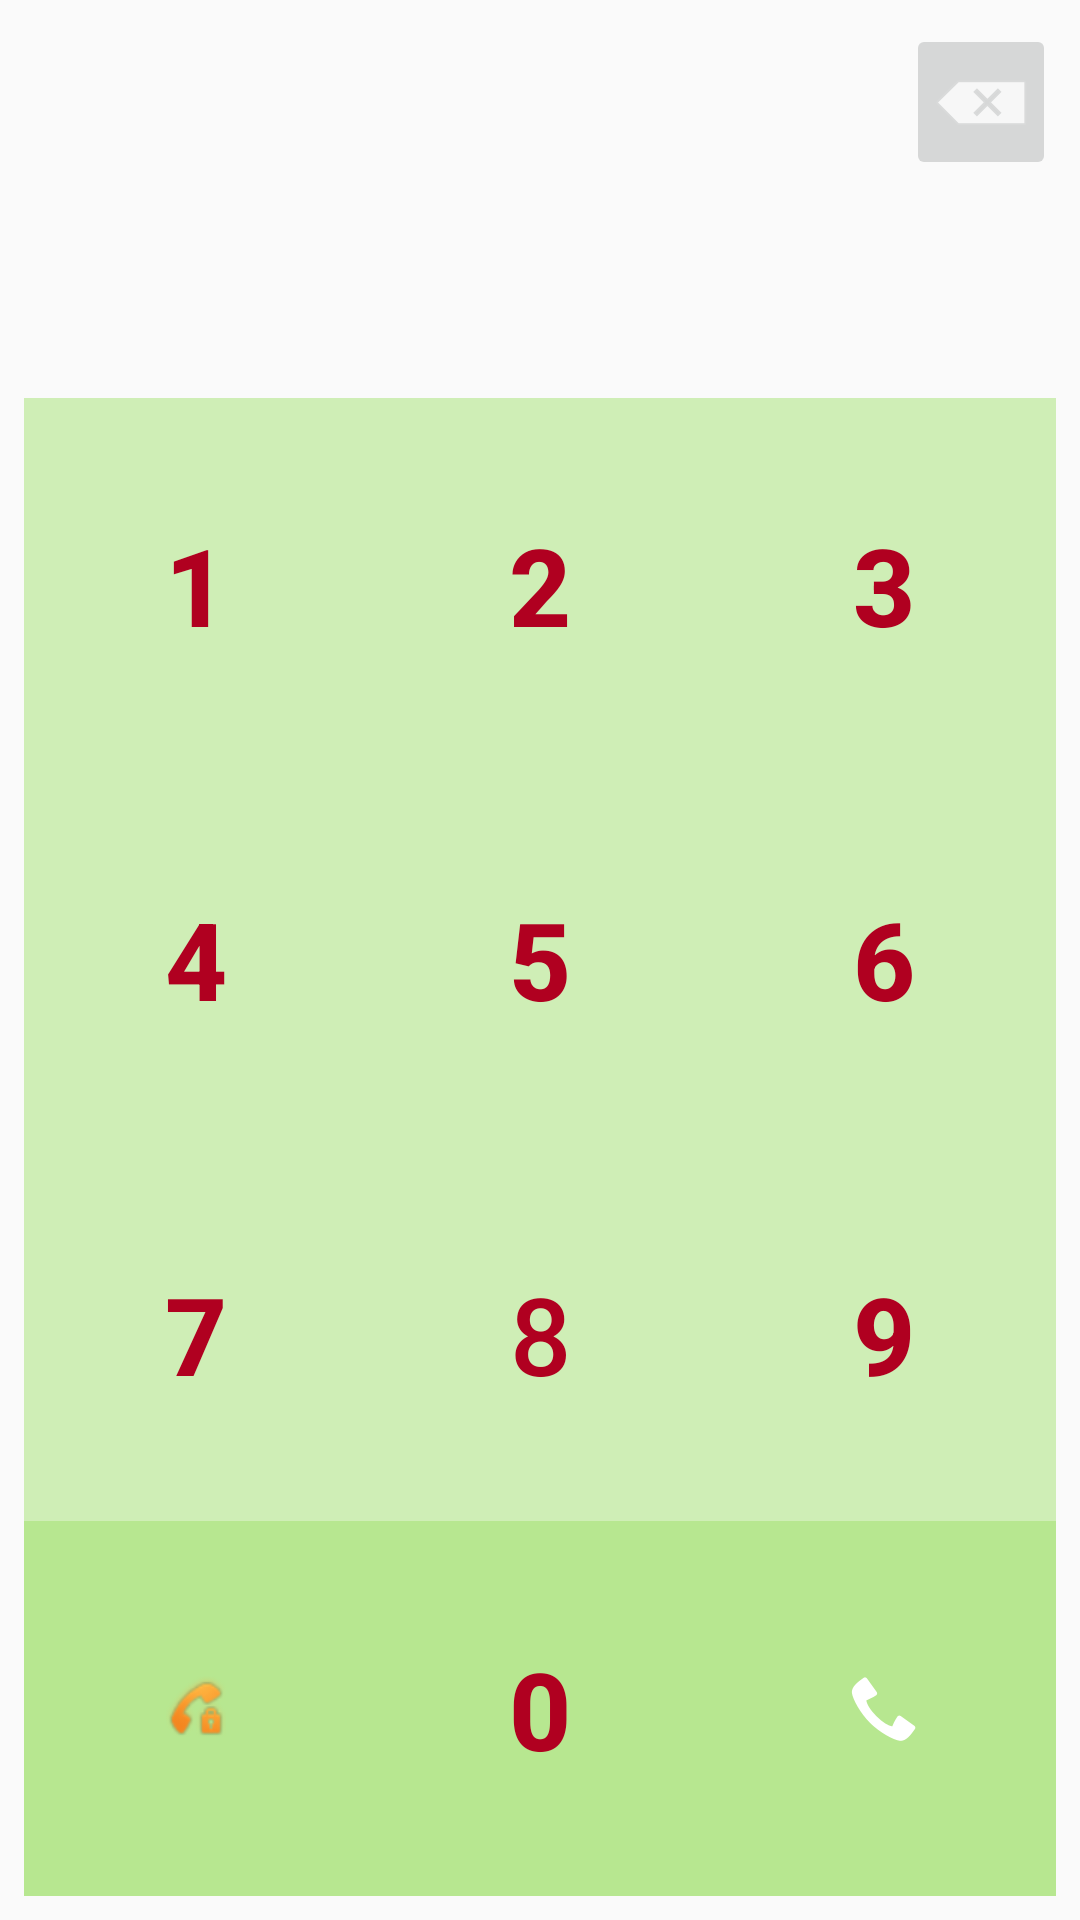

Layout XML and referenced resources for this Android screen:
<!-- AndroidManifest.xml: application theme AppTheme -->
<!-- res/layout/activity_main.xml -->
<?xml version="1.0" encoding="utf-8"?>
<android.support.constraint.ConstraintLayout xmlns:android="http://schemas.android.com/apk/res/android"
    xmlns:app="http://schemas.android.com/apk/res-auto"
    xmlns:tools="http://schemas.android.com/tools"
    android:layout_width="match_parent"
    android:layout_height="match_parent"
    tools:context=".MainActivity"
    tools:layout_editor_absoluteY="81dp">

    <ImageView
        android:layout_width="fill_parent"
        android:layout_height="fill_parent"
        android:layout_gravity="center_vertical"

        android:scaleType="fitCenter"
        android:src="@drawable/fondoss" />

    <LinearLayout
        android:layout_width="match_parent"
        android:layout_height="match_parent"
        android:layout_marginBottom="8dp"
        android:layout_marginEnd="8dp"
        android:layout_marginLeft="8dp"
        android:layout_marginRight="8dp"
        android:layout_marginStart="8dp"
        android:layout_marginTop="8dp"
        android:orientation="vertical"
        app:layout_constraintBottom_toBottomOf="parent"
        app:layout_constraintEnd_toEndOf="parent"
        app:layout_constraintStart_toStartOf="parent"
        app:layout_constraintTop_toTopOf="parent">


        <LinearLayout
            android:layout_width="match_parent"
            android:layout_height="match_parent"
            android:orientation="vertical">

            <LinearLayout
                android:layout_width="match_parent"
                android:layout_height="0dp"
                android:layout_weight="1"
                android:orientation="horizontal">

                <TextView
                    android:id="@+id/textView"
                    android:layout_width="match_parent"
                    android:layout_height="wrap_content"
                    android:layout_weight="1"
                    android:textSize="30sp"
                    android:theme="@style/PrimaryFlatButton" />

                <ImageButton
                    android:id="@+id/imageButtonBorrar"
                    android:layout_width="100dp"
                    android:layout_height="wrap_content"
                    android:layout_weight="1"
                    app:srcCompat="@android:drawable/ic_input_delete"
                    android:theme="@style/PrimaryFlatButton" />
            </LinearLayout>

            <LinearLayout
                android:layout_width="match_parent"
                android:layout_height="0dp"
                android:layout_weight="1"
                android:orientation="horizontal">

                <Button
                    android:id="@+id/button1"
                    android:layout_width="match_parent"
                    android:layout_height="match_parent"
                    android:layout_weight="1"
                    android:background="@color/myBlue"
                    android:lineSpacingExtra="10sp"
                    android:text="1"
                    android:textSize="36sp"
                    android:textStyle="bold"
                    android:theme="@style/PrimaryFlatButton" />

                <Button
                    android:id="@+id/button2"
                    android:layout_width="match_parent"
                    android:layout_height="match_parent"
                    android:layout_weight="1"
                    android:background="@color/myBlue"
                    android:lineSpacingExtra="10sp"
                    android:text="2"
                    android:textSize="36sp"
                    android:textStyle="bold"
                    android:theme="@style/PrimaryFlatButton" />

                <Button
                    android:id="@+id/button3"
                    android:layout_width="match_parent"
                    android:layout_height="match_parent"
                    android:layout_weight="1"
                    android:background="@color/myBlue"
                    android:lineSpacingExtra="10sp"
                    android:text="3"
                    android:textSize="36sp"
                    android:textStyle="bold"
                    android:theme="@style/PrimaryFlatButton" />
            </LinearLayout>

            <LinearLayout
                android:layout_width="match_parent"
                android:layout_height="0dp"
                android:layout_weight="1"
                android:orientation="horizontal">

                <Button
                    android:id="@+id/button4"
                    android:layout_width="match_parent"
                    android:layout_height="match_parent"
                    android:layout_weight="1"
                    android:background="@color/myBlue"
                    android:lineSpacingExtra="10sp"
                    android:text="4"
                    android:textSize="36sp"
                    android:textStyle="bold"
                    android:theme="@style/PrimaryFlatButton" />

                <Button
                    android:id="@+id/button5"
                    android:layout_width="match_parent"
                    android:layout_height="match_parent"
                    android:layout_weight="1"
                    android:background="@color/myBlue"
                    android:lineSpacingExtra="10sp"
                    android:text="5"
                    android:textSize="36sp"
                    android:textStyle="bold"
                    android:theme="@style/PrimaryFlatButton" />

                <Button
                    android:id="@+id/button6"
                    android:layout_width="match_parent"
                    android:layout_height="match_parent"
                    android:layout_weight="1"
                    android:background="@color/myBlue"
                    android:lineSpacingExtra="10sp"
                    android:text="6"
                    android:textSize="36sp"
                    android:textStyle="bold"
                    android:theme="@style/PrimaryFlatButton" />
            </LinearLayout>

            <LinearLayout
                android:layout_width="match_parent"
                android:layout_height="0dp"
                android:layout_weight="1"
                android:orientation="horizontal">

                <Button
                    android:id="@+id/button7"
                    android:layout_width="match_parent"
                    android:layout_height="match_parent"
                    android:layout_weight="1"
                    android:background="@color/myBlue"
                    android:lineSpacingExtra="10sp"
                    android:text="7"
                    android:textSize="36sp"
                    android:textStyle="bold"
                    android:theme="@style/PrimaryFlatButton" />

                <Button
                    android:id="@+id/button8"
                    android:layout_width="match_parent"
                    android:layout_height="match_parent"
                    android:layout_weight="1"
                    android:background="@color/myBlue"
                    android:lineSpacingExtra="10sp"
                    android:text="8"
                    android:textSize="36sp"
                    android:theme="@style/PrimaryFlatButton" />

                <Button
                    android:id="@+id/button9"
                    android:layout_width="match_parent"
                    android:layout_height="match_parent"
                    android:layout_weight="1"
                    android:background="@color/myBlue"
                    android:lineSpacingExtra="10sp"
                    android:text="9"
                    android:textSize="36sp"
                    android:textStyle="bold"
                    android:theme="@style/PrimaryFlatButton" />
            </LinearLayout>

            <LinearLayout
                android:layout_width="match_parent"
                android:layout_height="0dp"
                android:layout_weight="1"
                android:orientation="horizontal"
                android:theme="@style/PrimaryFlatButton"
                android:background="@color/myBlue">

                <ImageButton
                    android:id="@+id/imageButtonBuscar"
                    android:layout_width="match_parent"
                    android:layout_height="match_parent"
                    android:layout_weight="1"

                    app:srcCompat="@android:drawable/stat_sys_vp_phone_call_on_hold"
                    android:theme="@style/PrimaryFlatButton"
                    android:background="@color/myBlue"/>

                <Button
                    android:id="@+id/button0"
                    android:layout_width="match_parent"
                    android:layout_height="match_parent"
                    android:layout_weight="1"
                    android:background="@color/myBlue"
                    android:lineSpacingExtra="10sp"
                    android:text="0"
                    android:textSize="36sp"
                    android:textStyle="bold"
                    android:theme="@style/PrimaryFlatButton" />

                <ImageButton
                    android:id="@+id/imageButtonLlamar"
                    android:layout_width="match_parent"
                    android:layout_height="match_parent"
                    android:layout_weight="1"
                    android:textColor="@android:color/white"
                    android:stateListAnimator="@null"
                    android:theme="@style/PrimaryFlatButton"
                    app:srcCompat="@android:drawable/stat_sys_phone_call"
                    android:background="@color/myBlue"/>

            </LinearLayout>
        </LinearLayout>
    </LinearLayout>
</android.support.constraint.ConstraintLayout>
<!-- resources referenced by this layout -->
<resources>
  <color name="myBlue">#7198dd60</color>
  <style name="PrimaryFlatButton" parent="Theme.AppCompat.Light">
          <item name="android:buttonStyle">@style/Widget.AppCompat.Button.Borderless.Colored</item>
          <item name="colorControlHighlight">@color/colorAccent </item>
          <item name="colorAccent">@color/colorPrimary </item>
  
      </style>
  <style name="AppTheme" parent="Theme.AppCompat.Light.DarkActionBar">
          
          <item name="colorPrimary">@color/colorPrimary</item>
          <item name="colorPrimaryDark">@color/colorPrimaryDark</item>
          <item name="colorAccent">@color/colorAccent</item>
          <item name="colorButtonNormal">@color/myBlue</item>
  
  
  
      </style>
  <color name="colorAccent">#D81B60</color>
  <color name="colorPrimary">#b00020</color>
  <color name="colorPrimaryDark">#ff2233</color>
</resources>
